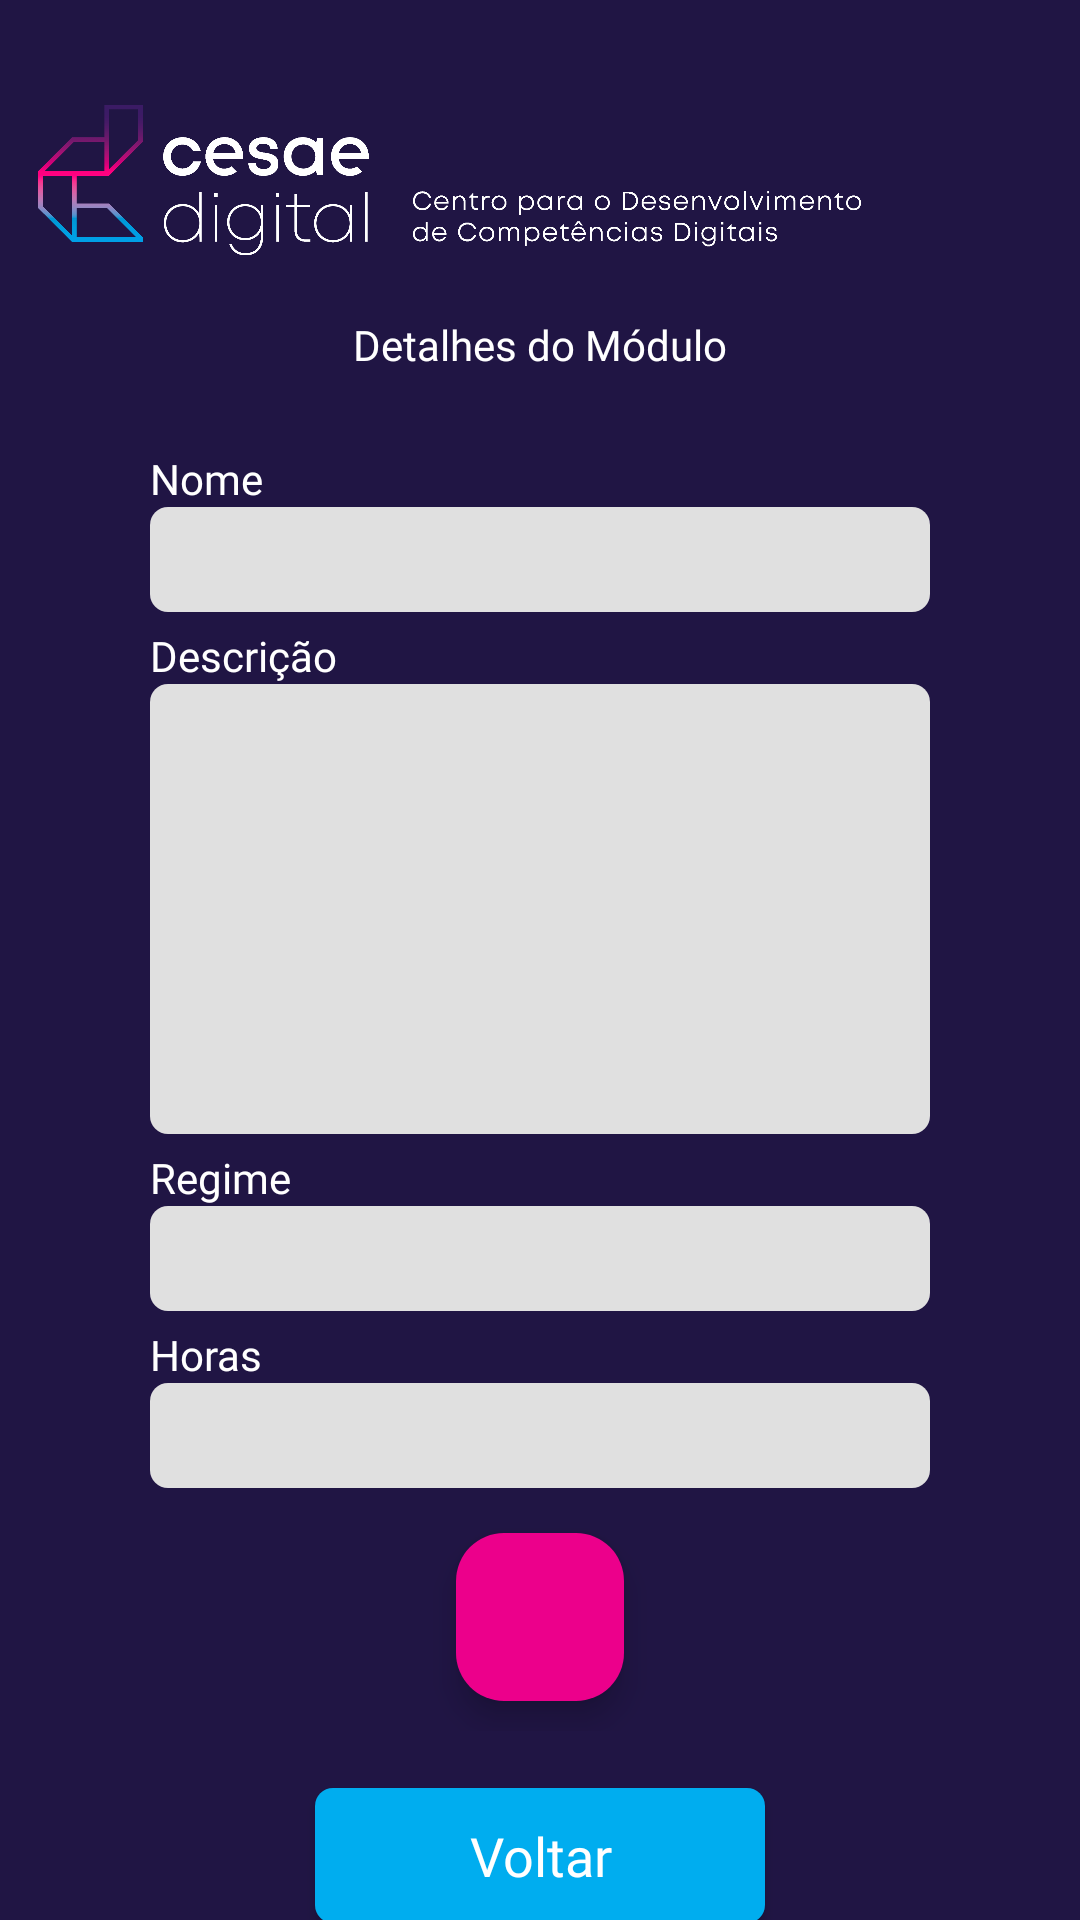

Android layout source for this screen:
<!-- AndroidManifest.xml: application theme Theme.ProjectoFinalTeamJR -->
<!-- res/layout/activity_detalhes_modulo.xml -->
<?xml version="1.0" encoding="utf-8"?>
<LinearLayout xmlns:android="http://schemas.android.com/apk/res/android"
    xmlns:app="http://schemas.android.com/apk/res-auto"
    xmlns:tools="http://schemas.android.com/tools"
    android:id="@+id/main"
    android:layout_width="match_parent"
    android:layout_height="match_parent"
    android:background="#201544"
    android:orientation="vertical"
    tools:context=".modulos.DetalhesModuloActivity">

    <LinearLayout
        android:layout_width="wrap_content"
        android:layout_height="wrap_content"
        android:orientation="horizontal">

        <ImageView

            android:id="@+id/imageView2"
            android:layout_width="300sp"
            android:layout_height="100sp"
            android:paddingTop="20sp"
            app:srcCompat="@drawable/logo_header_branco" />
    </LinearLayout>

    <LinearLayout
        android:layout_width="match_parent"
        android:layout_height="wrap_content"
        android:orientation="horizontal">

        <TextView
            android:textSize="14sp"
            android:fontFamily="@font/montserrat"
            android:layout_width="match_parent"
            android:layout_height="30dp"
            android:gravity="center"
            android:text="Detalhes do Módulo"
            android:textColor="@color/white" />
    </LinearLayout>

    <LinearLayout
        android:layout_width="match_parent"
        android:layout_height="wrap_content"
        android:gravity="center"
        android:orientation="vertical"
        android:paddingTop="20dp"
        android:paddingRight="50dp"
        android:paddingLeft="50dp"

        >

        <TextView
            android:textSize="14sp"
            android:fontFamily="@font/montserrat"
            android:layout_width="match_parent"
            android:layout_height="wrap_content"
            android:text="Nome"
            android:textColor="@color/white" />

        <TextView
            android:textSize="14sp"
            android:fontFamily="@font/montserrat"
            android:padding="5dp"
            android:layout_marginBottom="5dp"
            android:id="@+id/edit_nome_modulo"
            android:layout_width="match_parent"
            android:layout_height="35sp"
            android:background="@drawable/corners"
            />
        <TextView
            android:textSize="14sp"
            android:fontFamily="@font/montserrat"
            android:layout_width="match_parent"
            android:layout_height="wrap_content"
            android:text="Descrição"
            android:textColor="@color/white" />

        <TextView
            android:textSize="14sp"
            android:fontFamily="@font/montserrat"
            android:padding="5dp"
            android:layout_marginBottom="5dp"
            android:id="@+id/edit_descricao_modulo"
            android:layout_width="match_parent"
            android:gravity="top"
            android:layout_height="150sp"
            android:background="@drawable/corners"
            />
    </LinearLayout>
    <LinearLayout
        android:layout_width="match_parent"
        android:layout_height="wrap_content"
        android:orientation="vertical"
        android:paddingRight="50dp"
        android:paddingLeft="50dp">

        <TextView
            android:textSize="14sp"
            android:fontFamily="@font/montserrat"
            android:layout_width="match_parent"
            android:layout_height="wrap_content"
            android:text="Regime"
            android:textColor="@color/white" />

        <TextView
            android:textSize="14sp"
            android:fontFamily="@font/montserrat"
            android:padding="5dp"
            android:layout_marginBottom="5dp"
            android:id="@+id/edit_regime_modulo"
            android:layout_width="match_parent"
            android:layout_height="35sp"
            android:background="@drawable/corners"
                        />
        <TextView
            android:textSize="14sp"
            android:fontFamily="@font/montserrat"
            android:layout_width="match_parent"
            android:layout_height="wrap_content"
            android:text="Horas"
            android:textColor="@color/white" />

        <TextView
            android:textSize="14sp"
            android:fontFamily="@font/montserrat"
            android:padding="5dp"
            android:layout_marginBottom="5dp"
            android:id="@+id/edit_horas_modulo"
            android:layout_width="match_parent"
            android:layout_height="35sp"
            android:background="@drawable/corners"
            />
    </LinearLayout>

    <LinearLayout
        android:orientation="vertical"
        android:layout_width="match_parent"
        android:layout_height="wrap_content"
        android:paddingLeft="50dp"
        android:paddingRight="50dp"
        android:gravity="center">


        <com.google.android.material.floatingactionbutton.FloatingActionButton
            android:id="@+id/btn_edit_modulo"
            android:layout_width="wrap_content"
            android:layout_height="wrap_content"
            android:clickable="true"
            app:backgroundTint="@color/rosa"
            app:layout_constraintBottom_toBottomOf="parent"
            app:layout_constraintEnd_toEndOf="parent"
            app:srcCompat="@drawable/img"
            android:layout_marginTop="10dp"
            android:layout_marginBottom="10dp"/>

    </LinearLayout>
    <LinearLayout
        android:orientation="vertical"
        android:layout_width="match_parent"
        android:layout_height="wrap_content"
        android:paddingLeft="50dp"
        android:paddingRight="50dp"
        android:gravity="center">

        <Button
            android:layout_marginTop="60dp"
            android:id="@+id/buttonBack"
            android:layout_width="150dp"
            android:layout_height="45dp"
            android:layout_marginBottom="40dp"
            android:background="@drawable/corners_blue"
            android:fontFamily="@font/montserrat"
            android:gravity="center"
            android:text="Voltar"
            android:textAllCaps="false"
            android:textColor="#FFFFFF"
            android:textSize="18sp"
            app:layout_constraintBottom_toBottomOf="parent"
            app:layout_constraintEnd_toEndOf="parent"
            app:layout_constraintHorizontal_bias="0.5"
            app:layout_constraintStart_toStartOf="parent" />

</LinearLayout>
</LinearLayout>
<!-- resources referenced by this layout -->
<resources>
  <color name="rosa">#EC008B</color>
  <color name="white">#FFFFFFFF</color>
  <!-- drawable corners (drawable) -->
  <?xml version="1.0" encoding="utf-8"?>
  <shape xmlns:android="http://schemas.android.com/apk/res/android"
  
  
      android:shape="rectangle">
      <corners android:radius="6dp" />
      <solid android:color="#E0E0E0" />
  
  
  </shape>
  <!-- drawable corners_blue (drawable) -->
  <?xml version="1.0" encoding="utf-8"?>
  <shape xmlns:android="http://schemas.android.com/apk/res/android"
  
  
      android:shape="rectangle">
      <corners android:radius="6dp" />
      <solid android:color="#00adef" />
  
  
  </shape>
  <!-- drawable logo_header_branco: png bitmap (drawable, 128497 bytes) -->
  <style name="Theme.ProjectoFinalTeamJR" parent="Base.Theme.ProjectoFinalTeamJR" />
  <style name="Base.Theme.ProjectoFinalTeamJR" parent="Theme.Material3.DayNight.NoActionBar">
          
          
      </style>
</resources>
